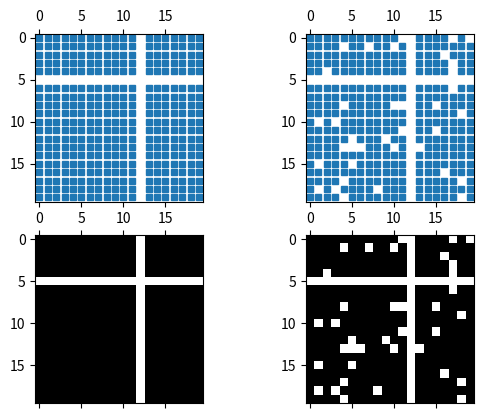

Generate this figure with matplotlib:
%matplotlib inline

import matplotlib.pyplot as plt
import numpy as np

fig, axs = plt.subplots(2, 2)
ax1 = axs[0, 0]
ax2 = axs[0, 1]
ax3 = axs[1, 0]
ax4 = axs[1, 1]

x = np.random.randn(20, 20)
x[5, :] = 0.
x[:, 12] = 0.

ax1.spy(x, markersize=5)
ax2.spy(x, precision=0.1, markersize=5)

ax3.spy(x)
ax4.spy(x, precision=0.1)

plt.show()